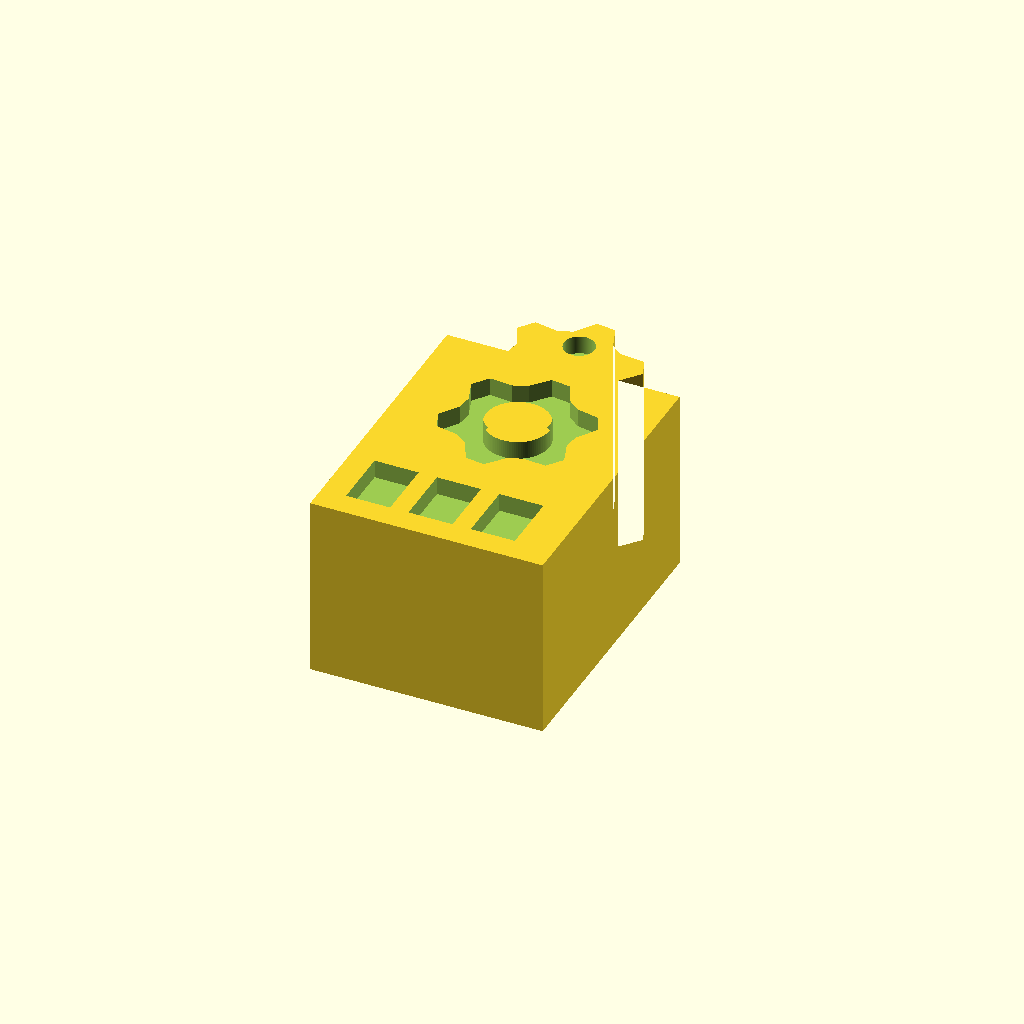
Cell 1: the model at its default parameters.
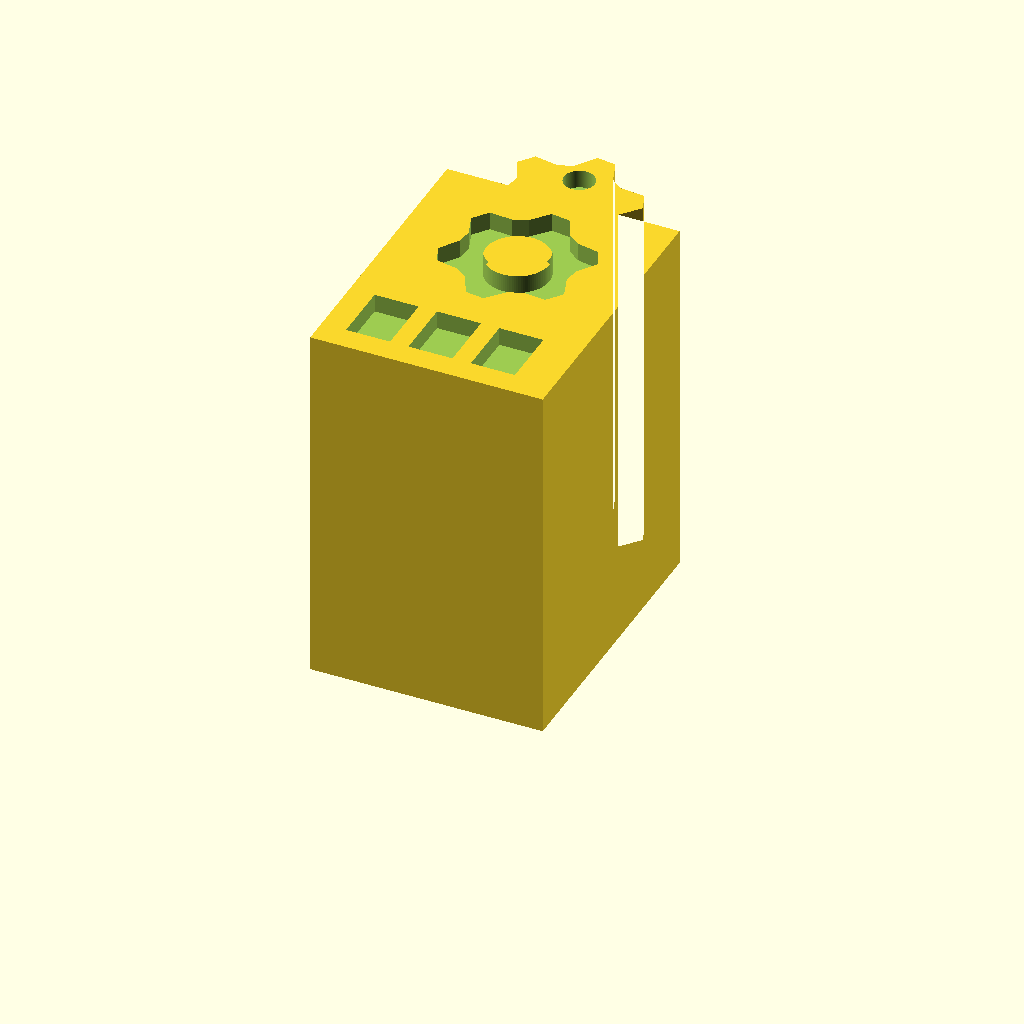
Cell 2: depth = 30 (everything else at default).
One fixed orthographic camera (rotation 55°, 0°, 25°; colour scheme Cornfield) for every cell.
Source of the model, Buildings/Automotive_Smart_Manufacturing/02_Source_Files/05_Precision_Components_Factory.scad:
// Building facade miniature for board games.
// Millimetres. X=width, Y=height, Z=depth.
// Print flat at Z=0; straight base at Y=0; front at Z=15.
// All recesses are blind and 1.5 mm deep. This is a solid piece.
$fn=96;
depth=15;
recess=1.5;
module rect(x,y,w,h) { translate([x,y]) square([w,h]); }
module disc(x,y,r) { translate([x,y]) circle(r=r); }
module line(a,b,w=1.4) {
    hull() { translate(a) circle(d=w); translate(b) circle(d=w); }
}
module frame(x,y,w,h,t=1.4) {
    difference() { rect(x,y,w,h); rect(x+t,y+t,w-2*t,h-2*t); }
}
module gear(x,y,r=6,inner=2.4) {
    translate([x,y]) difference() {
        polygon([for(i=[0:(r<4?15:23)]) let(n=(r<4?16:24),a=(i+1)*360/n,rr=(i%4<2?r:r-min(1.5,r*0.21))) [rr*cos(a),rr*sin(a)]]);
        circle(r=inner);
    }
}
module car(x,y,w=14,h=5) {
    translate([x,y]) union() {
        polygon([[0,0.8],[0,h*0.48],[w*0.2,h*0.48],
                 [w*0.35,h],[w*0.67,h],[w*0.82,h*0.48],
                 [w,h*0.35],[w,0.8]]);
        disc(w*0.23,0.8,1.3); disc(w*0.77,0.8,1.3);
    }
}
module recycling(x,y,r=6) {
    translate([x,y]) for(a=[0,120,240]) rotate(a) {
        line([-3.8,3.2],[1.2,3.2],1.6);
        polygon([[1.2,1.7],[4.2,3.2],[1.2,4.7]]);
    }
}
module cutface() { translate([0,0,depth-recess]) linear_extrude(height=recess+0.5) facade(); }
// All details are recessed into the same solid facade.
difference() {
    linear_extrude(height=depth) outline();
    cutface();
}


module outline() {
    union() {
        rect(0,0,19,24);
        translate([9.5,24]) polygon([for(i=[0:23]) let(a=(i+1)*360/24,rr=(i%4<2?6:4.5)) [rr*cos(a),rr*sin(a)]]);
    }
}
module facade() {
    gear(9.5,16,6,2.6);
    for(x=[2,7.1,12.2]) rect(x,2,3.6,5);
    disc(9.5,26.8,1.25);
}
Parameter table extracted from the source (name, type, default, range or options):
depth: number, default 15
recess: number, default 1.5
